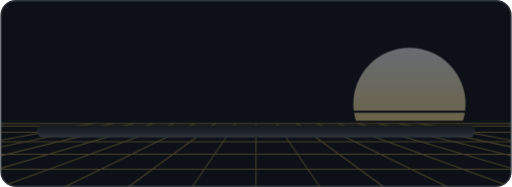
t = 0.00 s
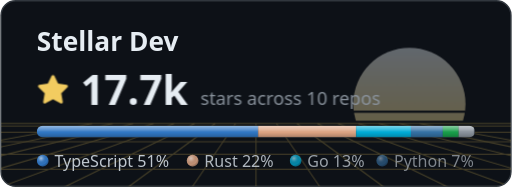
t = 1.00 s
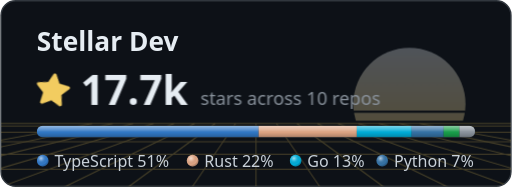
t = 2.50 s
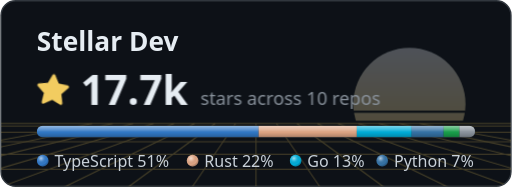
t = 3.25 s
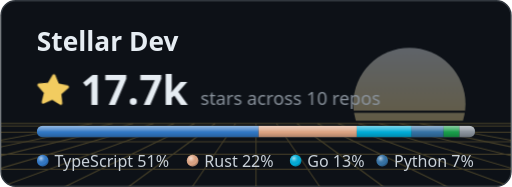
t = 4.75 s
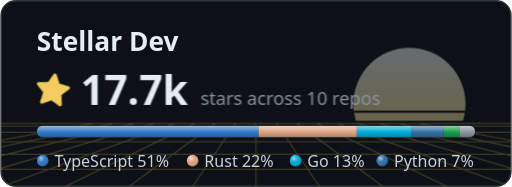
t = 5.50 s

The animated SVG that drew these frames (rendered in a browser with its animation timeline set to each time). Animation: 6 CSS @keyframes rules; one cycle of 7.00 s, repeats indefinitely.

<svg xmlns="http://www.w3.org/2000/svg" width="350" height="128" viewBox="0 0 350 128" fill="none" role="img" aria-labelledby="ags-title">
  <title id="ags-title">Stellar Dev has earned 17,656 GitHub stars</title>
  <defs><linearGradient id="ags-sun" x1="0" y1="0" x2="0" y2="1"><stop offset="0" style="stop-color:var(--art2)"/><stop offset="1" style="stop-color:var(--art1)"/></linearGradient>
        <mask id="ags-sun-mask"><rect width="350" height="128" fill="#fff"/><rect x="241.6" y="75.7" width="76.8" height="1.5" fill="#000"/><rect x="241.6" y="82.6" width="76.8" height="2.8" fill="#000"/><rect x="241.6" y="89.5" width="76.8" height="4.1" fill="#000"/><rect x="241.6" y="96.4" width="76.8" height="5.4" fill="#000"/><rect x="241.6" y="103.4" width="76.8" height="6.7" fill="#000"/><rect y="84.5" width="350" height="128" fill="#000"/></mask><linearGradient id="ags-sheen" x1="0" y1="0" x2="0" y2="1"><stop offset="0" stop-color="#fff" stop-opacity="0.5"/><stop offset="0.45" stop-color="#fff" stop-opacity="0.12"/><stop offset="0.55" stop-color="#000" stop-opacity="0"/><stop offset="1" stop-color="#000" stop-opacity="0.22"/></linearGradient><linearGradient id="ags-inset" x1="0" y1="0" x2="0" y2="1"><stop offset="0" stop-color="#000" stop-opacity="0.34"/><stop offset="0.45" stop-color="#000" stop-opacity="0.06"/><stop offset="1" stop-color="#fff" stop-opacity="0.08"/></linearGradient><radialGradient id="ags-sphere" cx=".36" cy=".3" r=".8"><stop offset="0" stop-color="#fff" stop-opacity="0.6"/><stop offset="0.3" stop-color="#fff" stop-opacity="0.14"/><stop offset="0.65" stop-color="#000" stop-opacity="0"/><stop offset="1" stop-color="#000" stop-opacity="0.4"/></radialGradient></defs>
  <style>
    svg{--bg:#0d1117;--border:#30363d;--title:#e6edf3;--text:#c9d1d9;--muted:#8b949e;--accent:#f2cc60;--track:#21262d;--art1:#f2cc60;--art2:#e6edf3;--art3:#f2cc60;--shade:#000000}
    
    text{font-family:'Segoe UI', Ubuntu, 'Helvetica Neue', Helvetica, Arial, sans-serif}
    .title{font-size:18px;font-weight:600;fill:var(--title)}
    .text{fill:var(--text)}
    .muted{fill:var(--muted)}
    .accent{fill:var(--accent)}
    .icon{fill:var(--muted)}
    .icon-accent{fill:var(--accent)}
    .track{fill:var(--track)}
    .glass{fill:var(--bg);fill-opacity:.55}
    .card{fill:var(--bg);stroke:var(--border);stroke-width:1;stroke-opacity:1}
    
    @keyframes ags-fade{from{opacity:0}to{opacity:1}}
    @keyframes ags-rise{from{opacity:0;transform:translateY(6px)}to{opacity:1;transform:none}}
    @keyframes ags-grow{from{transform:scaleX(0)}to{transform:scaleX(1)}}
    @keyframes ags-twinkle{0%,100%{transform:scale(1) rotate(0)}50%{transform:scale(1.12) rotate(8deg)}}
    .fade{opacity:0;animation:ags-fade .6s ease-out forwards}
    .rise{opacity:0;animation:ags-rise .6s ease-out forwards}
    .grow{transform-box:fill-box;transform-origin:left center;transform:scaleX(0);animation:ags-grow .9s cubic-bezier(.22,1,.36,1) forwards}
    .twinkle{transform-box:fill-box;transform-origin:center;animation:ags-twinkle 3s ease-in-out 1s infinite}
    @media (prefers-reduced-motion: reduce){.fade,.rise,.grow,.twinkle{animation:none;opacity:1;transform:none}}
    .art-c1{fill:var(--art1)}.art-c2{fill:var(--art2)}.art-c3{fill:var(--art3)}
    .art-line{stroke:var(--art1);fill:none}.art-grid{stroke:var(--art1)}
    .art-s1{stroke:var(--art1);fill:none}.art-s2{stroke:var(--art2);fill:none}.art-s3{stroke:var(--art3);fill:none}
    .art-bg{fill:var(--bg)}.art-acc{fill:var(--accent)}
    
    @keyframes ags-twk{50%{opacity:.12}}
    .art-tw{animation:ags-twk 3.5s ease-in-out infinite}
    @keyframes ags-pulse{0%,100%{opacity:.42}50%{opacity:.3}}
        .art-pulse{animation:ags-pulse 6s ease-in-out infinite}
    @media (prefers-reduced-motion: reduce){.art-layer *{animation:none!important}}
    .cast,.backing{display:none}.halo{opacity:.16}
    
    .big{font-size:28px;font-weight:800;fill:var(--title)}
    .caption{font-size:12.5px;fill:var(--muted)}
    .legend{font-size:11px;fill:var(--text)}
  </style>
  <rect x="0.5" y="0.5" rx="10" width="349" height="127" class="card"/>
  <clipPath id="ags-clip"><rect x="0.5" y="0.5" rx="10" width="349" height="127"/></clipPath>
  <g class="art-layer" clip-path="url(#ags-clip)" aria-hidden="true"><circle cx="280" cy="71.1" r="38.4" fill="url(#ags-sun)" mask="url(#ags-sun-mask)" opacity=".42" class="art-pulse"/>
        <g class="art-grid" stroke-width=".7" opacity=".26"><line x1="0" y1="84.5" x2="350" y2="84.5"/><line x1="0" y1="86.2" x2="350" y2="86.2"/><line x1="0" y1="90.5" x2="350" y2="90.5"/><line x1="0" y1="97" x2="350" y2="97"/><line x1="0" y1="105.5" x2="350" y2="105.5"/><line x1="0" y1="115.8" x2="350" y2="115.8"/><line x1="0" y1="128" x2="350" y2="128"/><line x1="63" y1="84.5" x2="-175" y2="128"/><line x1="77" y1="84.5" x2="-131.2" y2="128"/><line x1="91" y1="84.5" x2="-87.5" y2="128"/><line x1="105" y1="84.5" x2="-43.7" y2="128"/><line x1="119" y1="84.5" x2="0" y2="128"/><line x1="133" y1="84.5" x2="43.8" y2="128"/><line x1="147" y1="84.5" x2="87.5" y2="128"/><line x1="161" y1="84.5" x2="131.3" y2="128"/><line x1="175" y1="84.5" x2="175" y2="128"/><line x1="189" y1="84.5" x2="218.8" y2="128"/><line x1="203" y1="84.5" x2="262.5" y2="128"/><line x1="217" y1="84.5" x2="306.3" y2="128"/><line x1="231" y1="84.5" x2="350" y2="128"/><line x1="245" y1="84.5" x2="393.8" y2="128"/><line x1="259" y1="84.5" x2="437.5" y2="128"/><line x1="273" y1="84.5" x2="481.3" y2="128"/><line x1="287" y1="84.5" x2="525" y2="128"/></g></g>
  <text x="25" y="35" class="title fade">Stellar Dev</text>
  <g transform="translate(0 0)">
  <g class="rise" style="animation-delay:100ms">
    <g class="twinkle"><path class="icon-accent" transform="translate(25 51) scale(1.375)" d="M8 .25a.75.75 0 0 1 .673.418l1.882 3.815 4.21.612a.75.75 0 0 1 .416 1.279l-3.046 2.97.719 4.192a.751.751 0 0 1-1.088.791L8 12.347l-3.766 1.98a.75.75 0 0 1-1.088-.79l.72-4.194L.818 6.374a.75.75 0 0 1 .416-1.28l4.21-.611L7.327.668A.75.75 0 0 1 8 .25Z"/></g>
    <text x="55" y="72" class="big">17.7k</text>
    <text x="136.92000000000002" y="72" class="caption">stars across 10 repos</text>
  </g>
  <clipPath id="ags-bar"><rect x="25" y="86" width="300" height="8" rx="4"/></clipPath>
  <rect x="25" y="86" width="300" height="8" rx="4" class="track"/>
    <rect x="25" y="86" width="300" height="8" rx="4" fill="url(#ags-inset)"/>
  <g clip-path="url(#ags-bar)"><g class="grow" style="animation-delay:300ms"><rect x="25.00" y="86" width="151.78" height="8" fill="#3178c6"/><rect x="176.78" y="86" width="67.18" height="8" fill="#dea584"/><rect x="243.97" y="86" width="37.55" height="8" fill="#00ADD8"/><rect x="281.52" y="86" width="21.88" height="8" fill="#3572A5"/><rect x="303.40" y="86" width="10.87" height="8" fill="#199f4b"/><rect x="314.28" y="86" width="10.72" height="8" fill="#8b949e"/><rect x="25" y="86" width="300" height="8" fill="url(#ags-sheen)"/></g></g><g class="fade" style="animation-delay:500ms">
      <circle cx="29.6" cy="111" r="4" fill="#000" class="cast"/><circle cx="29" cy="110" r="4" fill="#3178c6"/><circle cx="29" cy="110" r="4" fill="url(#ags-sphere)"/>
      <text x="37" y="114" class="legend">TypeScript 51%</text>
    </g><g class="fade" style="animation-delay:580ms">
      <circle cx="132.2" cy="111" r="4" fill="#000" class="cast"/><circle cx="131.6" cy="110" r="4" fill="#dea584"/><circle cx="131.6" cy="110" r="4" fill="url(#ags-sphere)"/>
      <text x="139.63240000000002" y="114" class="legend">Rust 22%</text>
    </g><g class="fade" style="animation-delay:660ms">
      <circle cx="202.7" cy="111" r="4" fill="#000" class="cast"/><circle cx="202.1" cy="110" r="4" fill="#00ADD8"/><circle cx="202.1" cy="110" r="4" fill="url(#ags-sphere)"/>
      <text x="210.08319999999998" y="114" class="legend">Go 13%</text>
    </g><g class="fade" style="animation-delay:740ms">
      <circle cx="262" cy="111" r="4" fill="#000" class="cast"/><circle cx="261.4" cy="110" r="4" fill="#3572A5"/><circle cx="261.4" cy="110" r="4" fill="url(#ags-sphere)"/>
      <text x="269.402" y="114" class="legend">Python 7%</text>
    </g></g>
</svg>
